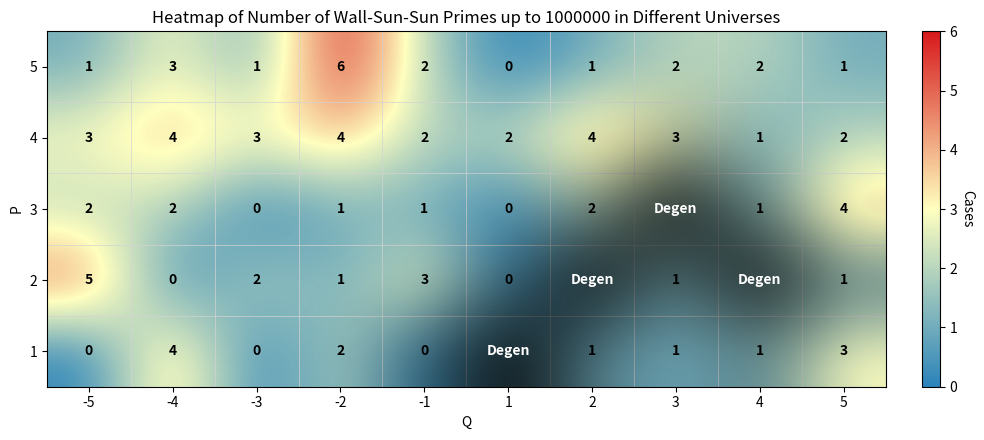

Here is the Python script that generated this plot:
# Makes a heatmap of the number of WSS primes in the first 100,000 primes in universes
# With P in [1, 5] and Q in [-5, 5] \ 0
# Values symmetric across P and gets numbers from pell_wss_calculator.py

import numpy as np
import matplotlib.pyplot as plt
from matplotlib.colors import LinearSegmentedColormap, Normalize

# -------------------------
# Input data (NaN = "All")
# -------------------------
data = np.array([
    [1, 3, 1, 6, 2, 0, 1, 2, 2, 1],
    [3, 4, 3, 4, 2, 2, 4, 3, 1, 2],
    [2, 2, 0, 1, 1, 0, 2, np.nan, 1, 4],
    [5, 0, 2, 1, 3, 0, np.nan, 1, np.nan, 1],
    [0, 4, 0, 2, 0, np.nan, 1, 1, 1, 3],
], dtype=float)

x_labels = ["-5", "-4", "-3", "-2", "-1", "1", "2", "3", "4", "5"]
y_labels = ["5", "4", "3", "2", "1"]

# -------------------------
# NaN-aware smoothing (SciPy if available, otherwise small NumPy fallback)
# -------------------------
def nan_gaussian_smooth(data, sigma=1.0):
    mask = ~np.isnan(data)
    filled = np.where(mask, data, 0.0).astype(float)
    try:
        from scipy.ndimage import gaussian_filter
        blurred_filled = gaussian_filter(filled, sigma=sigma, mode='constant', cval=0.0)
        blurred_mask = gaussian_filter(mask.astype(float), sigma=sigma, mode='constant', cval=0.0)
        with np.errstate(invalid='ignore', divide='ignore'):
            result = blurred_filled / blurred_mask
        result[blurred_mask == 0] = np.nan
        return result
    except Exception:
        # small pure-NumPy kernel fallback (fine for 5x10)
        truncate = 3.0
        radius = max(1, int(truncate * sigma + 0.5))
        size = 2 * radius + 1
        x = np.arange(-radius, radius + 1)
        xx, yy = np.meshgrid(x, x)
        kernel = np.exp(-0.5 * (xx**2 + yy**2) / (sigma**2))
        kernel /= kernel.sum()
        padded_filled = np.pad(filled, pad_width=radius, mode='constant', constant_values=0.0)
        padded_mask = np.pad(mask.astype(float), pad_width=radius, mode='constant', constant_values=0.0)
        out = np.full_like(data, np.nan, dtype=float)
        rows, cols = data.shape
        for i in range(rows):
            for j in range(cols):
                w_f = padded_filled[i:i+size, j:j+size] * kernel
                w_m = padded_mask[i:i+size, j:j+size] * kernel
                denom = w_m.sum()
                if denom > 0:
                    out[i, j] = w_f.sum() / denom
                else:
                    out[i, j] = np.nan
        return out

sigma = 1.0
smoothed = nan_gaussian_smooth(data, sigma=sigma)

# -------------------------
# Overwrite smoothed centers with raw values so peaks show at cell centers
# -------------------------
smoothed_fixed = smoothed.copy()
valid_positions = ~np.isnan(data)
smoothed_fixed[valid_positions] = data[valid_positions]  # preserve raw center values

# -------------------------
# Soft black overlay creation (distance-based alpha)
# -------------------------
nan_mask = np.isnan(data)
# distance transform (scipy if available)
def distance_to_mask(mask):
    try:
        from scipy.ndimage import distance_transform_edt
        return distance_transform_edt(~mask)  # distance to nearest True in mask
    except Exception:
        coords = np.argwhere(mask)
        rows, cols = mask.shape
        dist = np.full(mask.shape, np.inf, dtype=float)
        if coords.size == 0:
            return dist
        for i in range(rows):
            for j in range(cols):
                dmin = np.min(np.sqrt((coords[:,0]-i)**2 + (coords[:,1]-j)**2))
                dist[i,j] = dmin
        return dist

dist_to_nan = distance_to_mask(nan_mask)
blend_radius = 1.4
alpha_overlay = np.clip(1.0 - (dist_to_nan / blend_radius), 0.0, 1.0)
alpha_overlay[nan_mask] = 1.0
overlay = np.zeros(data.shape + (4,), dtype=float)  # RGBA
overlay[..., 3] = alpha_overlay  # black RGB with variable alpha

# -------------------------
# Plot
# -------------------------
cmap = LinearSegmentedColormap.from_list("blue_white_red", ["#2b83ba", "#ffffbf", "#d7191c"])
vmin = 0.0
vmax = max(6.0, float(np.nanmax(data)))  # force 6 -> top color
norm = Normalize(vmin=vmin, vmax=vmax)

fig, ax = plt.subplots(figsize=(10, 4.5))
img = ax.imshow(smoothed_fixed, cmap=cmap, norm=norm, interpolation='bicubic', origin='upper', aspect='auto')
ax.imshow(overlay, interpolation='bicubic', origin='upper', aspect='auto', zorder=3)

# ticks / grid
ax.set_xticks(np.arange(len(x_labels))); ax.set_xticklabels(x_labels)
ax.set_yticks(np.arange(len(y_labels))); ax.set_yticklabels(y_labels)
ax.set_xticks(np.arange(-.5, len(x_labels), 1), minor=True)
ax.set_yticks(np.arange(-.5, len(y_labels), 1), minor=True)
ax.grid(which='minor', color='lightgrey', linestyle='-', linewidth=0.5)
ax.tick_params(which="minor", bottom=False, left=False)

# annotations
rows, cols = data.shape
for i in range(rows):
    for j in range(cols):
        val = data[i, j]
        if np.isnan(val):
            ax.text(j, i, "Degen", ha="center", va="center", fontsize=10, fontweight='bold', color='white', zorder=5)
        else:
            txt = str(int(val)) if float(val).is_integer() else f"{val:.2f}"
            sm_val = smoothed_fixed[i, j]
            mapped = (sm_val - vmin) / (vmax - vmin) if vmax > vmin and not np.isnan(sm_val) else 0.0
            text_color = "white" if mapped > 1 else "black"
            ax.text(j, i, txt, ha="center", va="center", fontsize=10, fontweight='bold', color=text_color, zorder=5)

cbar = fig.colorbar(img, ax=ax, fraction=0.045, pad=0.04)
cbar.set_label('Cases', rotation=270, labelpad=12)
cbar.set_ticks(np.arange(vmin, vmax + 1))

ax.set_xlabel("Q")
ax.set_ylabel("P")

ax.set_title("Heatmap of Number of Wall-Sun-Sun Primes up to 1000000 in Different Universes")
plt.tight_layout()
plt.show()

